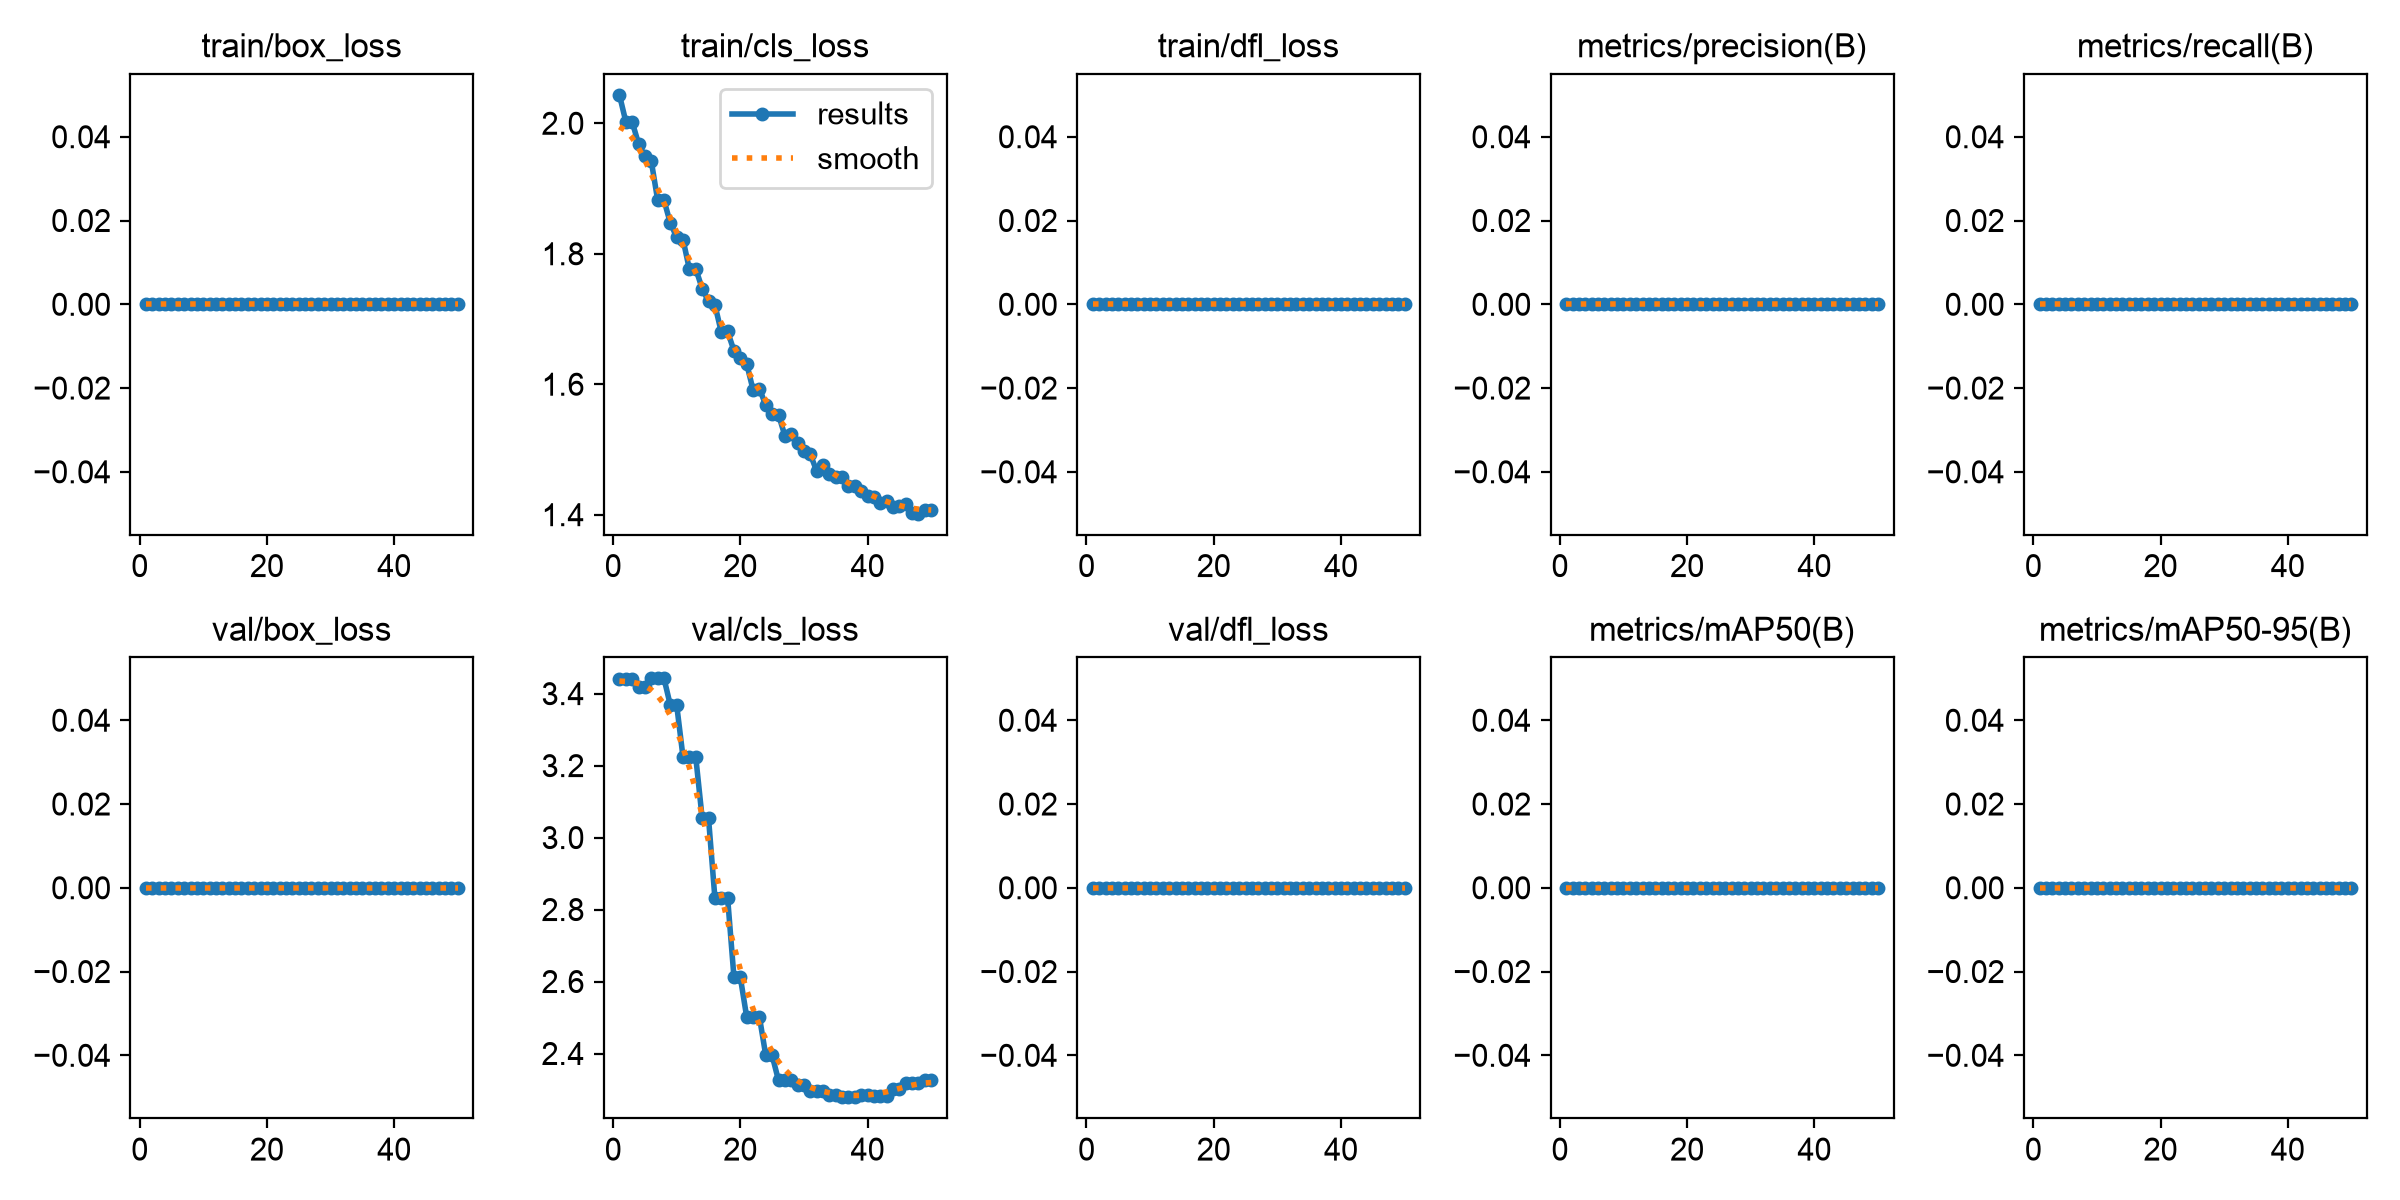

The table this chart was drawn from, first rows:
epoch, time, train/box_loss, train/cls_loss, train/dfl_loss, metrics/precision(B), metrics/recall(B), metrics/mAP50(B), metrics/mAP50-95(B), val/box_loss, val/cls_loss, val/dfl_loss, lr/pg0, lr/pg1, lr/pg2
1, 7.429, 0, 2.044, 0, 0, 0, 0, 0, 0, 3.44, 0, 0.0003472, 0.0003472, 0.0003472
2, 14.61, 0, 2.003, 0, 0, 0, 0, 0, 0, 3.44, 0, 0.0007488, 0.0007488, 0.0007488
3, 23.07, 0, 2.002, 0, 0, 0, 0, 0, 0, 3.44, 0, 0.001134, 0.001134, 0.001134
4, 32.34, 0, 1.969, 0, 0, 0, 0, 0, 0, 3.419, 0, 0.001176, 0.001176, 0.001176
5, 41.35, 0, 1.949, 0, 0, 0, 0, 0, 0, 3.419, 0, 0.001151, 0.001151, 0.001151
6, 50.69, 0, 1.942, 0, 0, 0, 0, 0, 0, 3.442, 0, 0.001126, 0.001126, 0.001126
7, 59.75, 0, 1.883, 0, 0, 0, 0, 0, 0, 3.442, 0, 0.001102, 0.001102, 0.001102
8, 68.77, 0, 1.882, 0, 0, 0, 0, 0, 0, 3.442, 0, 0.001077, 0.001077, 0.001077
9, 78.14, 0, 1.847, 0, 0, 0, 0, 0, 0, 3.368, 0, 0.001052, 0.001052, 0.001052
10, 86.05, 0, 1.825, 0, 0, 0, 0, 0, 0, 3.368, 0, 0.001027, 0.001027, 0.001027
11, 94.66, 0, 1.821, 0, 0, 0, 0, 0, 0, 3.223, 0, 0.001002, 0.001002, 0.001002
12, 103.3, 0, 1.776, 0, 0, 0, 0, 0, 0, 3.223, 0, 0.0009778, 0.0009778, 0.0009778
13, 112.1, 0, 1.777, 0, 0, 0, 0, 0, 0, 3.223, 0, 0.000953, 0.000953, 0.000953
14, 120.6, 0, 1.747, 0, 0, 0, 0, 0, 0, 3.054, 0, 0.0009283, 0.0009283, 0.0009283
15, 127.3, 0, 1.727, 0, 0, 0, 0, 0, 0, 3.054, 0, 0.0009035, 0.0009035, 0.0009035
16, 134.3, 0, 1.722, 0, 0, 0, 0, 0, 0, 2.833, 0, 0.0008787, 0.0008787, 0.0008787
17, 141.1, 0, 1.68, 0, 0, 0, 0, 0, 0, 2.833, 0, 0.000854, 0.000854, 0.000854
18, 147.9, 0, 1.681, 0, 0, 0, 0, 0, 0, 2.833, 0, 0.0008293, 0.0008293, 0.0008293
19, 155.1, 0, 1.651, 0, 0, 0, 0, 0, 0, 2.612, 0, 0.0008045, 0.0008045, 0.0008045
20, 162.4, 0, 1.64, 0, 0, 0, 0, 0, 0, 2.612, 0, 0.0007797, 0.0007797, 0.0007797
21, 170.4, 0, 1.631, 0, 0, 0, 0, 0, 0, 2.502, 0, 0.000755, 0.000755, 0.000755
22, 178.5, 0, 1.591, 0, 0, 0, 0, 0, 0, 2.502, 0, 0.0007302, 0.0007302, 0.0007302
23, 186.8, 0, 1.593, 0, 0, 0, 0, 0, 0, 2.502, 0, 0.0007055, 0.0007055, 0.0007055
24, 195.1, 0, 1.568, 0, 0, 0, 0, 0, 0, 2.395, 0, 0.0006808, 0.0006808, 0.0006808
25, 203.2, 0, 1.554, 0, 0, 0, 0, 0, 0, 2.395, 0, 0.000656, 0.000656, 0.000656
26, 211.2, 0, 1.553, 0, 0, 0, 0, 0, 0, 2.325, 0, 0.0006312, 0.0006312, 0.0006312
27, 219.3, 0, 1.521, 0, 0, 0, 0, 0, 0, 2.325, 0, 0.0006065, 0.0006065, 0.0006065
28, 227.6, 0, 1.523, 0, 0, 0, 0, 0, 0, 2.325, 0, 0.0005818, 0.0005818, 0.0005818
29, 235.9, 0, 1.51, 0, 0, 0, 0, 0, 0, 2.311, 0, 0.000557, 0.000557, 0.000557
30, 243.1, 0, 1.497, 0, 0, 0, 0, 0, 0, 2.311, 0, 0.0005322, 0.0005322, 0.0005322
31, 250.1, 0, 1.493, 0, 0, 0, 0, 0, 0, 2.297, 0, 0.0005075, 0.0005075, 0.0005075
32, 257, 0, 1.467, 0, 0, 0, 0, 0, 0, 2.297, 0, 0.0004827, 0.0004827, 0.0004827
33, 263.8, 0, 1.476, 0, 0, 0, 0, 0, 0, 2.297, 0, 0.000458, 0.000458, 0.000458
34, 270.6, 0, 1.463, 0, 0, 0, 0, 0, 0, 2.285, 0, 0.0004332, 0.0004332, 0.0004332
35, 277.3, 0, 1.458, 0, 0, 0, 0, 0, 0, 2.285, 0, 0.0004085, 0.0004085, 0.0004085
36, 284.8, 0, 1.458, 0, 0, 0, 0, 0, 0, 2.279, 0, 0.0003837, 0.0003837, 0.0003837
37, 291.8, 0, 1.444, 0, 0, 0, 0, 0, 0, 2.279, 0, 0.000359, 0.000359, 0.000359
38, 299, 0, 1.444, 0, 0, 0, 0, 0, 0, 2.279, 0, 0.0003343, 0.0003343, 0.0003343
39, 305.9, 0, 1.436, 0, 0, 0, 0, 0, 0, 2.285, 0, 0.0003095, 0.0003095, 0.0003095
40, 312.9, 0, 1.428, 0, 0, 0, 0, 0, 0, 2.285, 0, 0.0002848, 0.0002848, 0.0002848
41, 319.8, 0, 1.428, 0, 0, 0, 0, 0, 0, 2.281, 0, 0.00026, 0.00026, 0.00026
42, 326.5, 0, 1.418, 0, 0, 0, 0, 0, 0, 2.281, 0, 0.0002352, 0.0002352, 0.0002352
43, 332.9, 0, 1.421, 0, 0, 0, 0, 0, 0, 2.281, 0, 0.0002105, 0.0002105, 0.0002105
44, 339.6, 0, 1.412, 0, 0, 0, 0, 0, 0, 2.301, 0, 0.0001857, 0.0001857, 0.0001857
45, 346.2, 0, 1.414, 0, 0, 0, 0, 0, 0, 2.301, 0, 0.000161, 0.000161, 0.000161
46, 352.7, 0, 1.416, 0, 0, 0, 0, 0, 0, 2.317, 0, 0.0001363, 0.0001363, 0.0001363
47, 359.4, 0, 1.403, 0, 0, 0, 0, 0, 0, 2.317, 0, 0.0001115, 0.0001115, 0.0001115
48, 365.7, 0, 1.402, 0, 0, 0, 0, 0, 0, 2.317, 0, 8.675e-05, 8.675e-05, 8.675e-05
49, 372.5, 0, 1.408, 0, 0, 0, 0, 0, 0, 2.326, 0, 6.2e-05, 6.2e-05, 6.2e-05
50, 379.2, 0, 1.407, 0, 0, 0, 0, 0, 0, 2.326, 0, 3.725e-05, 3.725e-05, 3.725e-05
